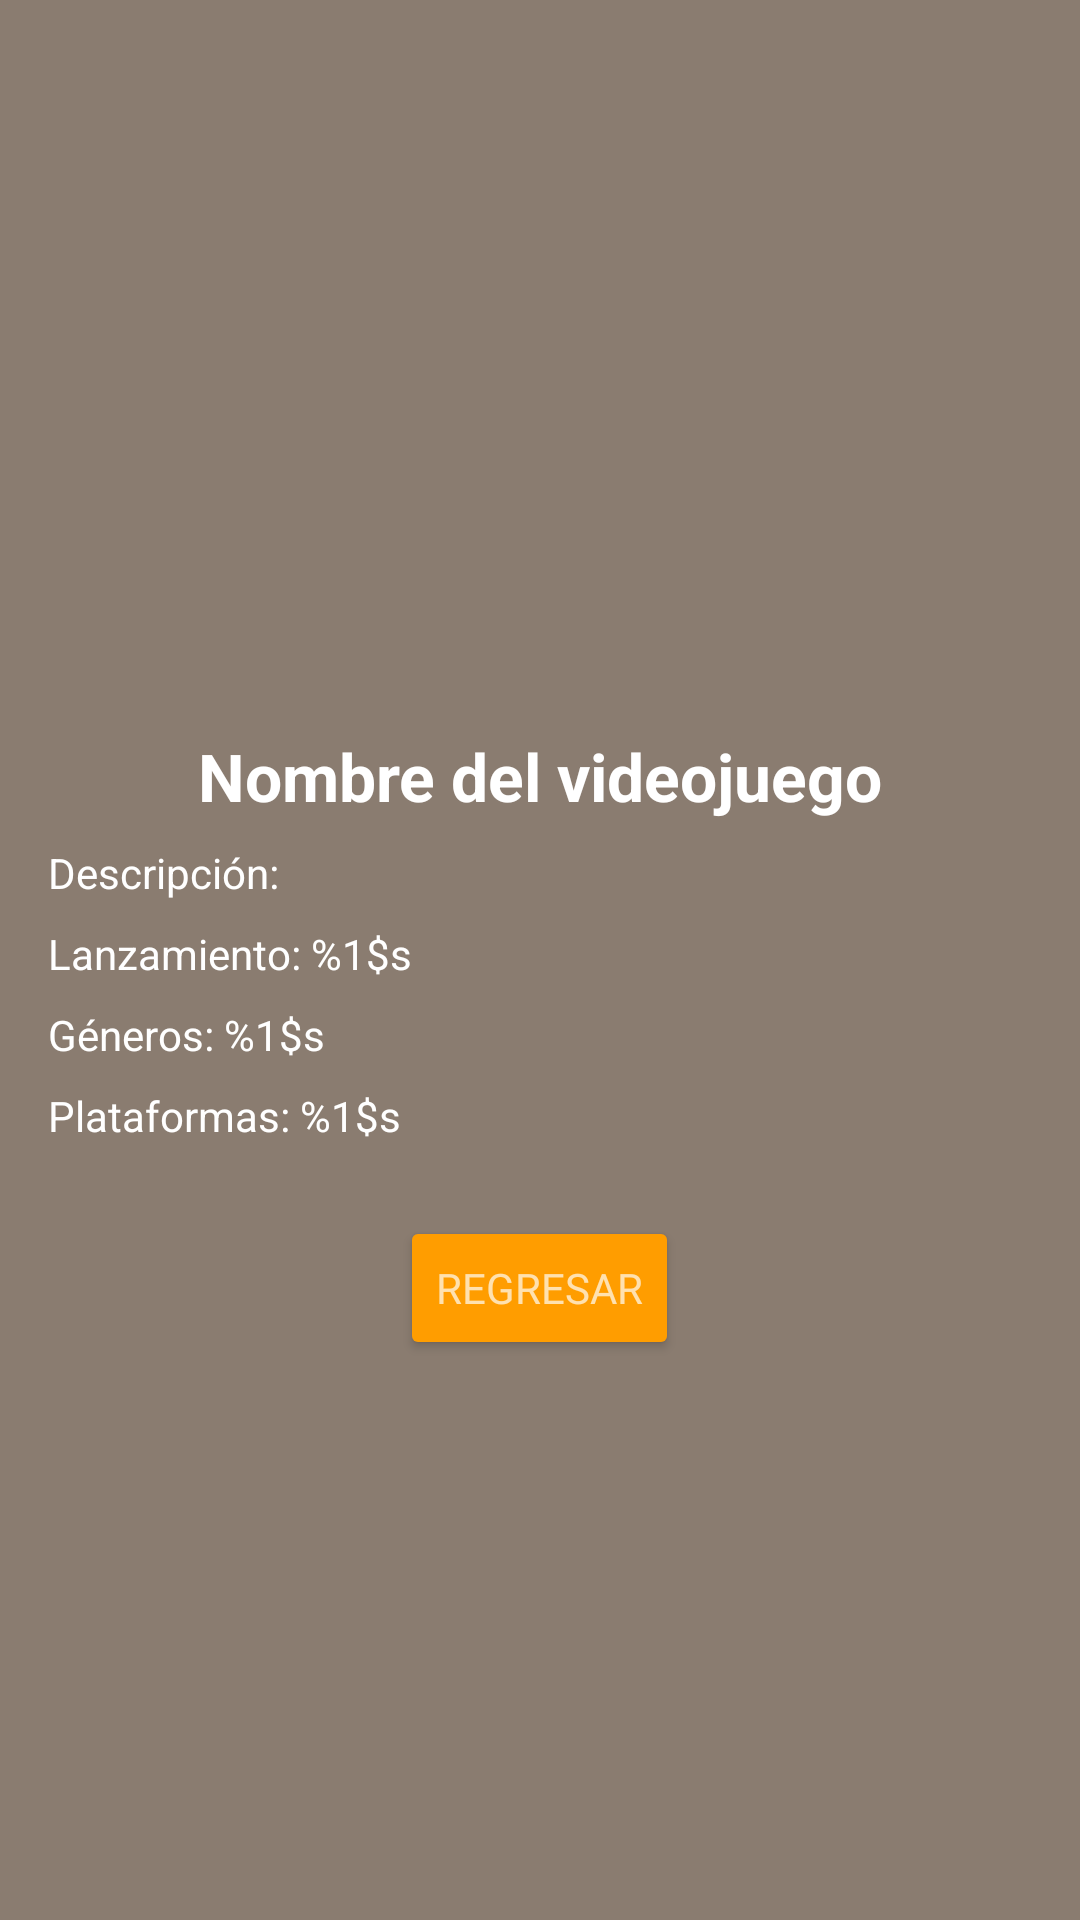

Here is an Android app screen rendered from its layout file. Give the layout XML and the strings, colors and styles it references.
<!-- AndroidManifest.xml: application theme Theme.Seminario -->
<!-- res/layout/gamedetailactivity.xml -->
<?xml version="1.0" encoding="utf-8"?>
<ScrollView xmlns:android="http://schemas.android.com/apk/res/android"
    android:layout_width="match_parent"
    android:layout_height="match_parent"
    android:fitsSystemWindows="true"
    android:background="@color/surface"
    android:padding="16dp">

    <LinearLayout
        android:layout_width="match_parent"
        android:layout_height="wrap_content"
        android:orientation="vertical"
        android:gravity="center_horizontal">

        <ProgressBar
            android:id="@+id/progressBar"
            android:layout_width="wrap_content"
            android:layout_height="wrap_content"
            android:visibility="gone"
            android:indeterminateTint="@color/secondary"/>

        <ImageView
            android:id="@+id/imgGame"
            android:layout_width="200dp"
            android:layout_height="200dp"
            android:scaleType="centerCrop"
            android:contentDescription="@string/imgThumbnail"
            android:layout_marginTop="16dp"
            android:backgroundTint="@color/OnSurface"/>

        <TextView
            android:id="@+id/gameName"
            android:layout_width="match_parent"
            android:layout_height="wrap_content"
            android:text="@string/gameName"
            android:textSize="22sp"
            android:textStyle="bold"
            android:gravity="center"
            android:textColor="@color/OnSurface"
            android:layout_marginTop="12dp"/>

        <TextView
            android:id="@+id/gameDescription"
            android:layout_width="match_parent"
            android:layout_height="wrap_content"
            android:text="@string/description"
            android:layout_marginTop="8dp"
            android:textColor="@color/OnSurface"/>

        <TextView
            android:id="@+id/gameReleased"
            android:layout_width="match_parent"
            android:layout_height="wrap_content"
            android:text="@string/released"
            android:layout_marginTop="8dp"
            android:textColor="@color/OnSurface"/>

        <TextView
            android:id="@+id/gameGenres"
            android:layout_width="match_parent"
            android:layout_height="wrap_content"
            android:text="@string/genre"
            android:layout_marginTop="8dp"
            android:textColor="@color/OnSurface"/>

        <TextView
            android:id="@+id/gamePlatforms"
            android:layout_width="match_parent"
            android:layout_height="wrap_content"
            android:text="@string/platform"
            android:layout_marginTop="8dp"
            android:textColor="@color/OnSurface"/>

        <TextView
            android:id="@+id/error"
            android:layout_width="match_parent"
            android:layout_height="wrap_content"
            android:text="@string/error"
            android:layout_marginTop="16dp"
            android:textColor="@color/white"
            android:textSize="20sp"
            android:padding="12dp"
            android:gravity="center"
            android:visibility="gone"
            android:layout_marginStart="16dp"
            android:layout_marginEnd="16dp"
            android:layout_marginBottom="16dp"
            android:fontFamily="@font/roboto_medium"
            android:layout_gravity="center"/>


        <Button
            android:id="@+id/retryButton"
            android:layout_width="wrap_content"
            android:layout_height="wrap_content"
            android:text="@string/retry"
            android:visibility="gone"
            android:backgroundTint="@color/secondary"
            android:textColor="@color/onSecondary"
            android:fontFamily="@font/roboto_medium"
            android:layout_marginTop="12dp"/>

        <Button
            android:id="@+id/homeButton"
            android:layout_width="wrap_content"
            android:layout_height="wrap_content"
            android:text="@string/home"
            android:backgroundTint="@color/secondary"
            android:fontFamily="@font/roboto_medium"
            android:textColor="@color/onSecondary"
            android:paddingVertical="12dp"
            android:layout_marginTop="24dp"/>
    </LinearLayout>
</ScrollView>
<!-- resources referenced by this layout -->
<resources>
  <color name="OnSurface">@color/white</color>
  <color name="onSecondary">@color/paleYellow</color>
  <color name="secondary">@color/darkYellow</color>
  <color name="surface">@color/lightBrown</color>
  <color name="white">#FFFFFFFF</color>
  <string name="description">Descripción:</string>
  <string name="error">Error</string>
  <string name="gameName">Nombre del videojuego</string>
  <string name="genre">Géneros: %1$s</string>
  <string name="home">Regresar</string>
  <string name="imgThumbnail">Portada de juego</string>
  <string name="platform">Plataformas: %1$s</string>
  <string name="released">Lanzamiento: %1$s</string>
  <string name="retry">Reintentar</string>
  <style name="Theme.Seminario" parent="Base.Theme.Seminario" />
  <color name="paleYellow">#FFE1AF</color>
  <color name="darkYellow">#FF9D00</color>
  <color name="lightBrown">#8A7C70</color>
  <style name="Base.Theme.Seminario" parent="Theme.Material3.DayNight.NoActionBar">
          
          <item name="colorPrimary">@color/primary</item>
          <item name="colorPrimaryVariant">@color/primaryVariant</item>
          <item name="colorOnPrimary">@color/onPrimary</item>
          <item name="colorSecondary">@color/secondary</item>
          <item name="colorSecondaryVariant">@color/secondaryVariant</item>
          <item name="colorOnSecondary">@color/onSecondary</item>
          <item name="colorOnBackground">@color/OnBackground</item>
          <item name="backgroundColor">@color/background</item>
          <item name="colorSurface">@color/surface</item>
          <item name="colorOnSurface">@color/OnSurface</item>
      </style>
  <color name="primary">@color/reddishOrange</color>
  <color name="primaryVariant">@color/burdeos</color>
  <color name="onPrimary">@color/peachPink</color>
  <color name="secondaryVariant">@color/darkChocolate</color>
  <color name="OnBackground">@color/black</color>
  <color name="background">@color/yellowWhite</color>
  <color name="reddishOrange">#B77466</color>
  <color name="burdeos">#662222</color>
  <color name="peachPink">#E2B59A</color>
  <color name="darkChocolate">#432323</color>
  <color name="black">#FF000000</color>
  <color name="yellowWhite">#F5F5F0</color>
</resources>
